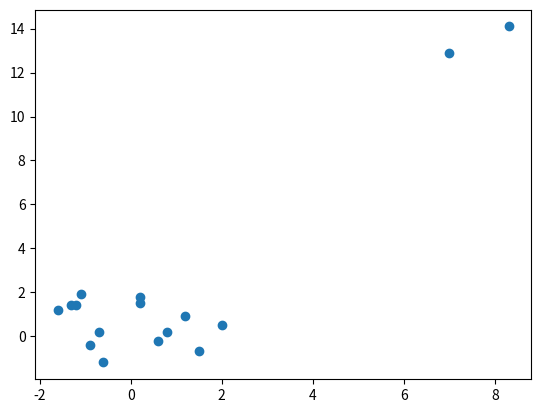

This figure's Python source:
from scipy.stats.stats import pearsonr
import matplotlib.pyplot as plt

x = [-1.6, -1.2, -0.6,  0.8,  0.2,  0.6, 2. , -1.1, -0.9, -0.7, 0.2,  1.5,  1.2, -1.3,  7.,  8.3]
y = [1.2,  1.4, -1.2,  0.2,  1.8, -0.2, 0.5,  1.9, -0.4,  0.2, 1.5, -0.7,  0.9,  1.4, 12.9, 14.1]

corr = pearsonr(x,y)[0]
print(corr)
plt.scatter(x,y)
plt.show()

'''
Ausreisser verzerren die Correlation
Ohne die letzten zwei Werte ist es -0.29 statt 0.88
'''
